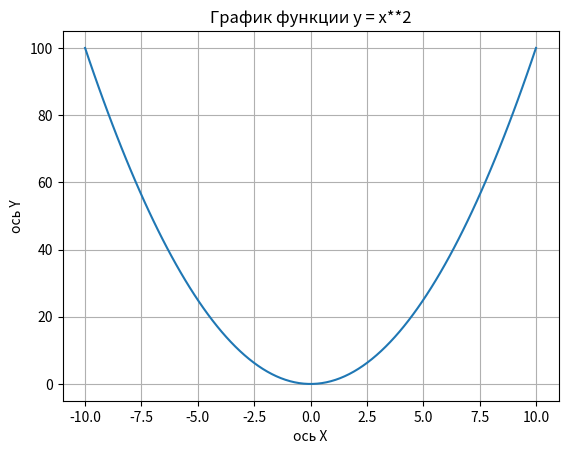

Source code (Python):
import numpy as np
import matplotlib.pyplot as plt

# 2. Генерируем массив с диапазоном значений от -10 до 10, делаем между ними равное распределение:

x = np.linspace(-10, 10, 100)

# 3. Вычисляем значение данных:

y = x**2

# 4. Создаём график:

plt.plot(x, y)
plt.xlabel("ось X")
plt.ylabel("ось Y")
plt.title("График функции y = x**2")

# 5. Делаем сетку на фоне графика:

plt.grid(True)
plt.show()

